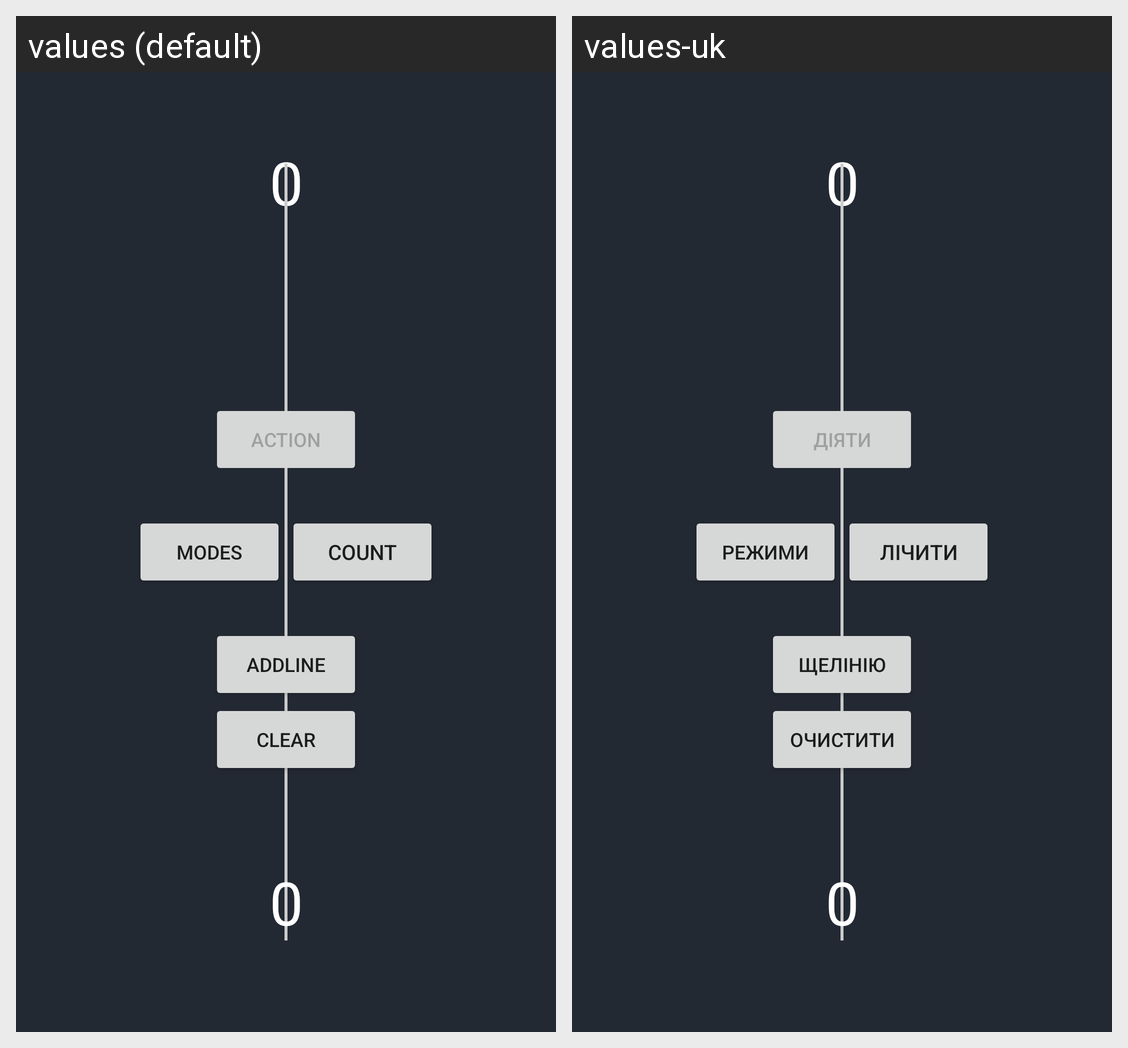

The same Android screen rendered under two of its app's locales, left to right. List the strings drawn on it with the default value and each locale's translation.
Android screen res/layout/activity_main.xml rendered under 2 locales, left to right: values (default), values-uk. Device: Nexus 5 (rendered at 1080×1920; each locale shown at half size, 540×960, under a caption strip naming it); theme AppTheme.
Strings drawn on this screen, with the default value and each locale's value (text and hints the layout hard-codes, and strings that could not be matched under every locale, appear in the picture but are not listed):

reltat
  values: 0
  values-uk: 0  [not translated; the default value is used]

action
  values: ACTION
  values-uk: ДІЯТИ

modes
  values: MODES
  values-uk: РЕЖИМИ

count
  values: COUNT
  values-uk: ЛІЧИТИ

addline
  values: ADDLINE
  values-uk: ЩЕЛІНІЮ

clear
  values: CLEAR
  values-uk: ОЧИСТИТИ
